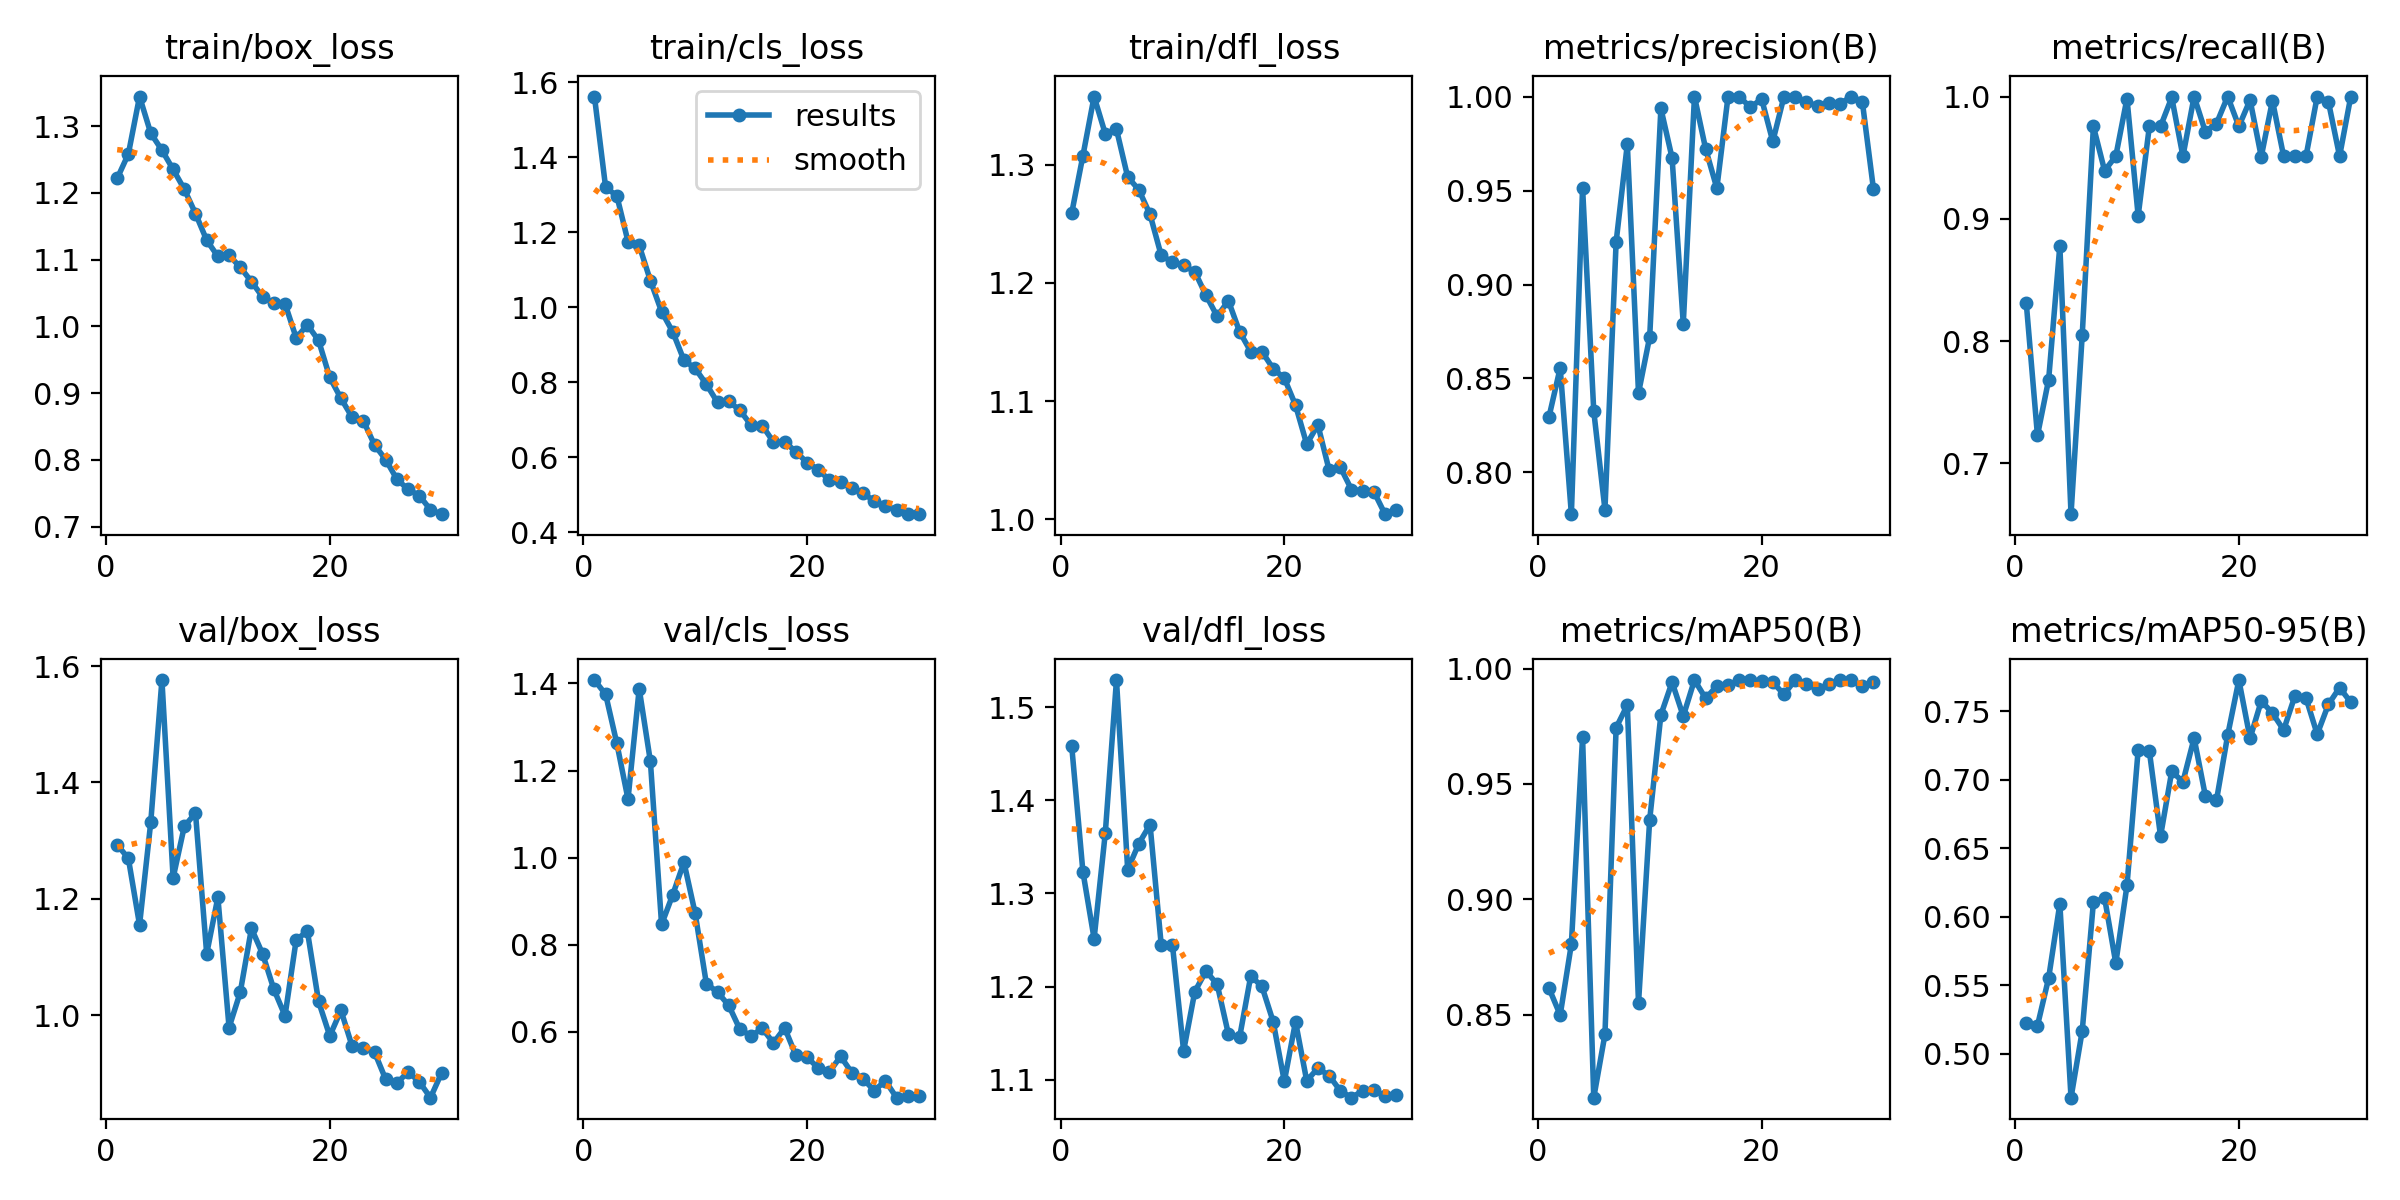

The table this chart was drawn from, first rows:
epoch, time, train/box_loss, train/cls_loss, train/dfl_loss, metrics/precision(B), metrics/recall(B), metrics/mAP50(B), metrics/mAP50-95(B), val/box_loss, val/cls_loss, val/dfl_loss, lr/pg0, lr/pg1, lr/pg2
1, 29.18, 1.222, 1.562, 1.259, 0.8296, 0.8311, 0.8615, 0.5223, 1.293, 1.408, 1.458, 0.0006639, 0.0006639, 0.0006639
2, 54.21, 1.258, 1.32, 1.307, 0.8556, 0.7229, 0.8498, 0.5205, 1.27, 1.375, 1.323, 0.001287, 0.001287, 0.001287
3, 79.66, 1.344, 1.298, 1.358, 0.7778, 0.7686, 0.8806, 0.5554, 1.155, 1.262, 1.252, 0.001865, 0.001865, 0.001865
4, 105.2, 1.29, 1.176, 1.326, 0.9516, 0.878, 0.9703, 0.6096, 1.331, 1.134, 1.365, 0.001802, 0.001802, 0.001802
5, 130.6, 1.264, 1.165, 1.33, 0.8327, 0.6585, 0.814, 0.468, 1.576, 1.388, 1.529, 0.001736, 0.001736, 0.001736
6, 156.4, 1.235, 1.071, 1.29, 0.7803, 0.8049, 0.8414, 0.5167, 1.236, 1.221, 1.326, 0.00167, 0.00167, 0.00167
7, 181.7, 1.206, 0.9889, 1.279, 0.9227, 0.9756, 0.9744, 0.6106, 1.325, 0.8467, 1.354, 0.001604, 0.001604, 0.001604
8, 207.4, 1.169, 0.9346, 1.258, 0.9747, 0.9394, 0.9841, 0.6138, 1.348, 0.9152, 1.374, 0.001538, 0.001538, 0.001538
9, 232.6, 1.129, 0.8592, 1.223, 0.8423, 0.9512, 0.8549, 0.5662, 1.106, 0.9895, 1.245, 0.001472, 0.001472, 0.001472
10, 258.1, 1.105, 0.8373, 1.217, 0.8722, 0.9984, 0.9345, 0.6229, 1.203, 0.8725, 1.245, 0.001406, 0.001406, 0.001406
11, 282.6, 1.107, 0.7953, 1.215, 0.9937, 0.9024, 0.9799, 0.7219, 0.9791, 0.7111, 1.131, 0.00134, 0.00134, 0.00134
12, 307.9, 1.089, 0.7468, 1.209, 0.9673, 0.9756, 0.9941, 0.7209, 1.04, 0.6913, 1.195, 0.001274, 0.001274, 0.001274
13, 333.5, 1.067, 0.7493, 1.19, 0.8791, 0.9756, 0.9793, 0.6589, 1.149, 0.6611, 1.217, 0.001208, 0.001208, 0.001208
14, 359.2, 1.044, 0.7258, 1.172, 1, 0.9992, 0.995, 0.7062, 1.105, 0.6059, 1.203, 0.001142, 0.001142, 0.001142
15, 385.4, 1.035, 0.6859, 1.185, 0.9722, 0.9512, 0.9871, 0.6986, 1.045, 0.591, 1.149, 0.001076, 0.001076, 0.001076
16, 410.5, 1.034, 0.6847, 1.159, 0.9512, 1, 0.9924, 0.7305, 0.9993, 0.608, 1.146, 0.00101, 0.00101, 0.00101
17, 435.9, 0.9828, 0.6413, 1.142, 1, 0.9713, 0.9928, 0.6885, 1.13, 0.5748, 1.212, 0.000944, 0.000944, 0.000944
18, 461.9, 1.002, 0.6419, 1.142, 1, 0.9779, 0.995, 0.6852, 1.144, 0.6092, 1.2, 0.000878, 0.000878, 0.000878
19, 487.4, 0.9789, 0.615, 1.127, 0.9943, 1, 0.995, 0.7326, 1.024, 0.5463, 1.163, 0.000812, 0.000812, 0.000812
20, 513, 0.9235, 0.5865, 1.119, 0.9987, 0.9756, 0.9945, 0.7729, 0.9647, 0.5418, 1.098, 0.000746, 0.000746, 0.000746
21, 538.4, 0.8921, 0.5679, 1.097, 0.9761, 0.9972, 0.994, 0.7303, 1.009, 0.5174, 1.162, 0.00068, 0.00068, 0.00068
22, 563.2, 0.8638, 0.5392, 1.064, 1, 0.9508, 0.9888, 0.7575, 0.9468, 0.5087, 1.099, 0.000614, 0.000614, 0.000614
23, 588.4, 0.8585, 0.5358, 1.08, 1, 0.9966, 0.995, 0.7488, 0.9441, 0.5437, 1.113, 0.000548, 0.000548, 0.000548
24, 613.8, 0.8224, 0.5178, 1.042, 0.9969, 0.9512, 0.9931, 0.7364, 0.9368, 0.5067, 1.105, 0.000482, 0.000482, 0.000482
25, 638.9, 0.8003, 0.5059, 1.044, 0.9952, 0.9512, 0.991, 0.7611, 0.89, 0.4928, 1.088, 0.000416, 0.000416, 0.000416
26, 664.7, 0.7709, 0.4829, 1.025, 0.9966, 0.9512, 0.9931, 0.7597, 0.8834, 0.4653, 1.081, 0.00035, 0.00035, 0.00035
27, 690.1, 0.7557, 0.4719, 1.024, 0.9961, 1, 0.995, 0.7333, 0.9031, 0.4879, 1.088, 0.000284, 0.000284, 0.000284
28, 715.7, 0.7465, 0.4593, 1.023, 1, 0.9959, 0.995, 0.755, 0.8859, 0.4492, 1.089, 0.000218, 0.000218, 0.000218
29, 741.3, 0.7252, 0.4488, 1.004, 0.9973, 0.9512, 0.9923, 0.7673, 0.8586, 0.4527, 1.083, 0.000152, 0.000152, 0.000152
30, 767, 0.7186, 0.449, 1.008, 0.9506, 1, 0.994, 0.7566, 0.9013, 0.4528, 1.084, 8.6e-05, 8.6e-05, 8.6e-05
